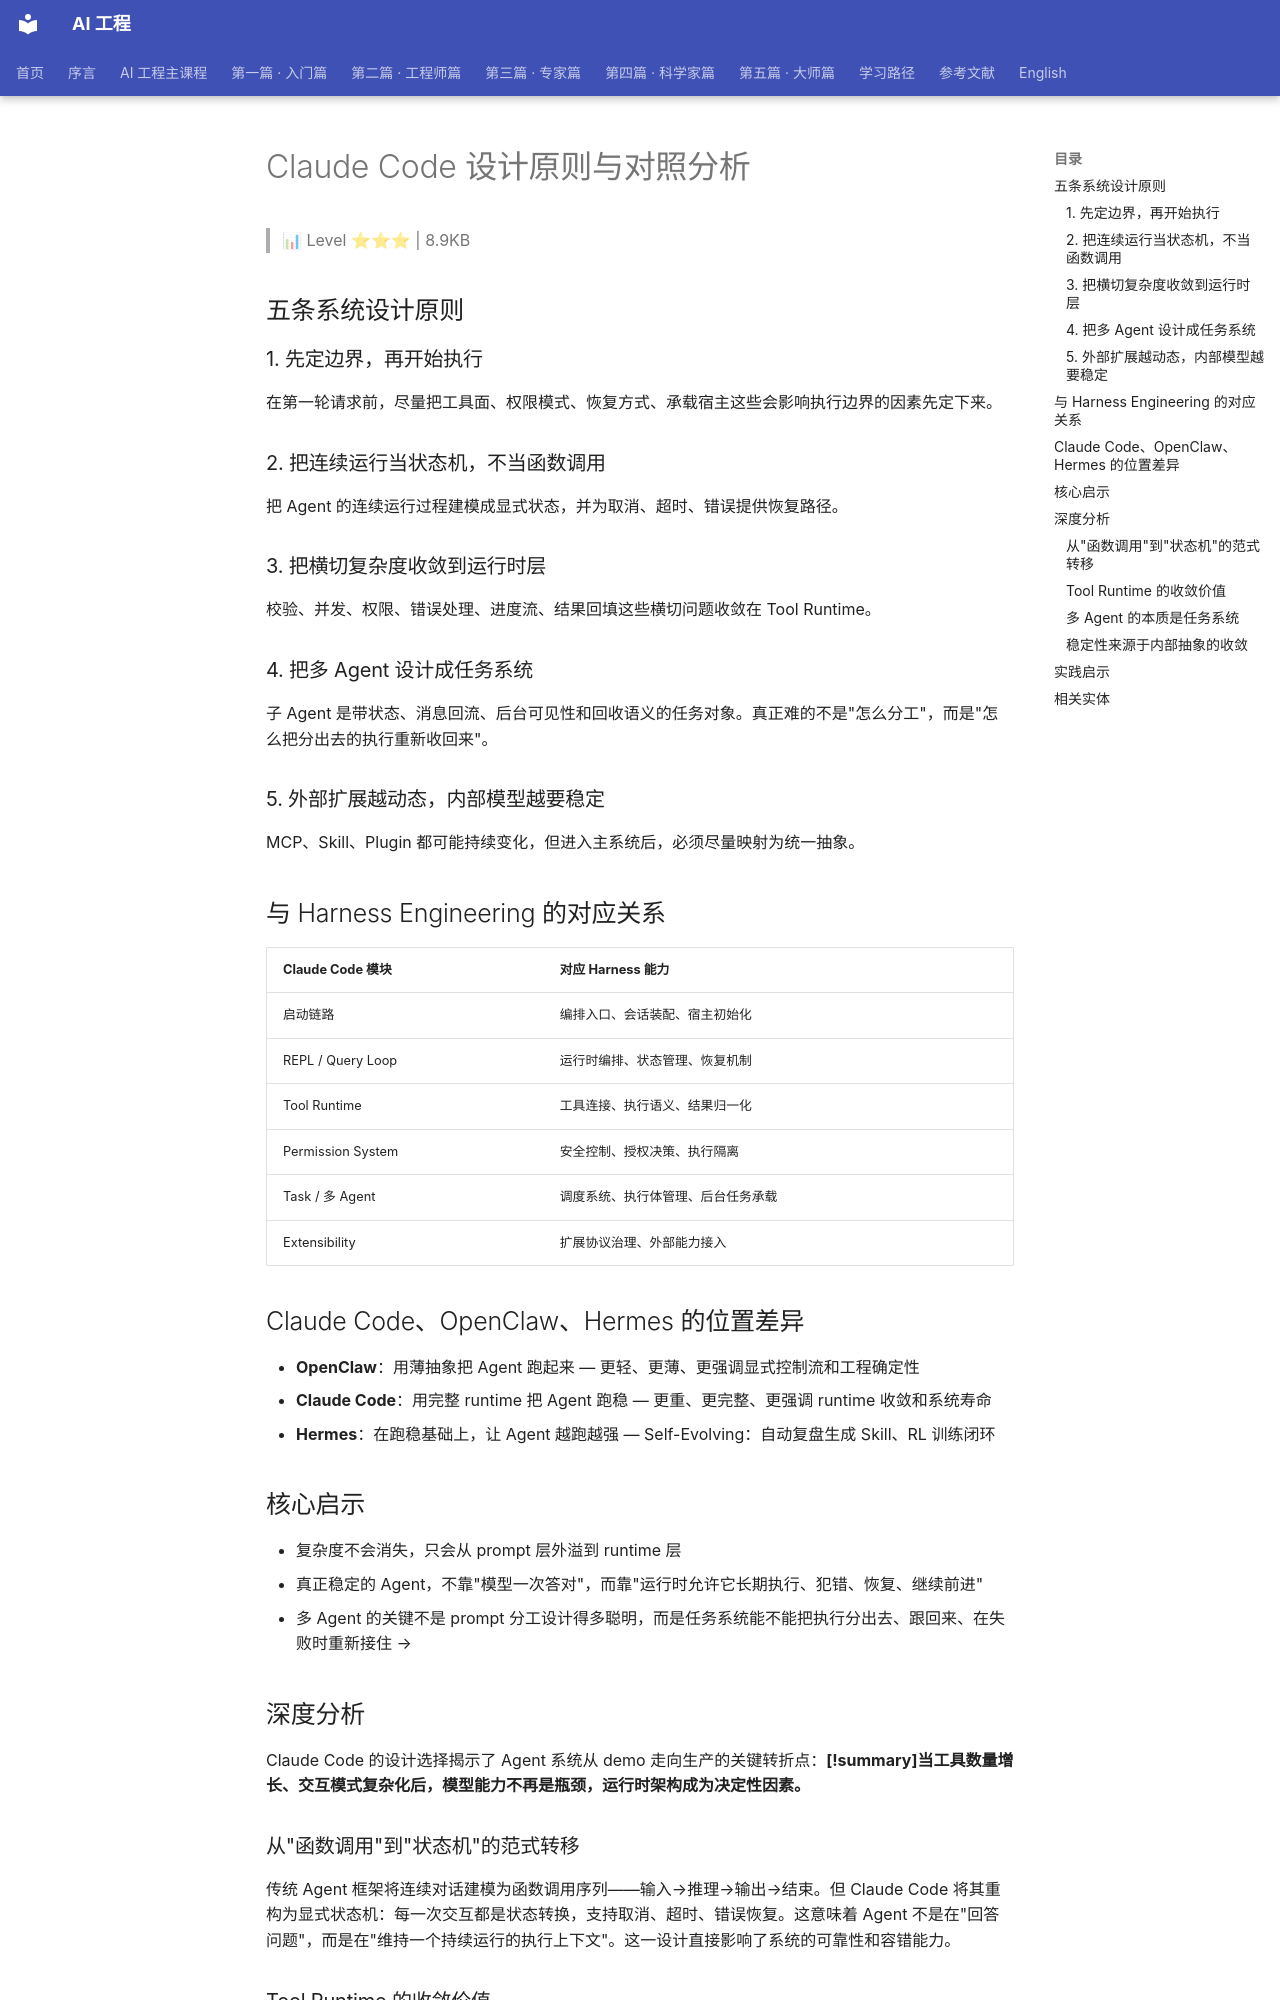

repository: QianJinGuo/wiki-book · page: ch01/257-claude-code.html · generator: mkdocs

# Claude Code 设计原则与对照分析

> 📊 Level ⭐⭐⭐ | 8.9KB

## 五条系统设计原则
### 1. 先定边界，再开始执行
在第一轮请求前，尽量把工具面、权限模式、恢复方式、承载宿主这些会影响执行边界的因素先定下来。

### 2. 把连续运行当状态机，不当函数调用
把 Agent 的连续运行过程建模成显式状态，并为取消、超时、错误提供恢复路径。

### 3. 把横切复杂度收敛到运行时层
校验、并发、权限、错误处理、进度流、结果回填这些横切问题收敛在 Tool Runtime。

### 4. 把多 Agent 设计成任务系统
子 Agent 是带状态、消息回流、后台可见性和回收语义的任务对象。真正难的不是"怎么分工"，而是"怎么把分出去的执行重新收回来"。

### 5. 外部扩展越动态，内部模型越要稳定
MCP、Skill、Plugin 都可能持续变化，但进入主系统后，必须尽量映射为统一抽象。

## 与 Harness Engineering 的对应关系
| Claude Code 模块 | 对应 Harness 能力 |
|---|---|
| 启动链路 | 编排入口、会话装配、宿主初始化 |
| REPL / Query Loop | 运行时编排、状态管理、恢复机制 |
| Tool Runtime | 工具连接、执行语义、结果归一化 |
| Permission System | 安全控制、授权决策、执行隔离 |
| Task / 多 Agent | 调度系统、执行体管理、后台任务承载 |
| Extensibility | 扩展协议治理、外部能力接入 |

## Claude Code、OpenClaw、Hermes 的位置差异
- **OpenClaw**：用薄抽象把 Agent 跑起来 — 更轻、更薄、更强调显式控制流和工程确定性
- **Claude Code**：用完整 runtime 把 Agent 跑稳 — 更重、更完整、更强调 runtime 收敛和系统寿命
- **Hermes**：在跑稳基础上，让 Agent 越跑越强 — Self-Evolving：自动复盘生成 Skill、RL 训练闭环

## 核心启示
- 复杂度不会消失，只会从 prompt 层外溢到 runtime 层
- 真正稳定的 Agent，不靠"模型一次答对"，而靠"运行时允许它长期执行、犯错、恢复、继续前进"
- 多 Agent 的关键不是 prompt 分工设计得多聪明，而是任务系统能不能把执行分出去、跟回来、在失败时重新接住
→

## 深度分析
Claude Code 的设计选择揭示了 Agent 系统从 demo 走向生产的关键转折点：**[!summary]当工具数量增长、交互模式复杂化后，模型能力不再是瓶颈，运行时架构成为决定性因素。**

### 从"函数调用"到"状态机"的范式转移
传统 Agent 框架将连续对话建模为函数调用序列——输入→推理→输出→结束。但 Claude Code 将其重构为显式状态机：每一次交互都是状态转换，支持取消、超时、错误恢复。这意味着 Agent 不是在"回答问题"，而是在"维持一个持续运行的执行上下文"。这一设计直接影响了系统的可靠性和容错能力。

### Tool Runtime 的收敛价值
Claude Code 将工具的"野生函数"属性转化为"带完整运行时语义的受控对象"——包括结果归一化、错误处理、并发控制、权限校验等横切关注点全部收敛在 Tool Runtime 层，而非散落在业务代码或 prompt 层。这一设计避免了复杂度外溢，使工具扩展不会导致系统不稳定。

### 多 Agent 的本质是任务系统
多 Agent 协作的难点不在于 prompt 分工设计，而在于**任务系统能否将分出去的执行重新收回来**——包括状态同步、结果汇聚、失败重接、后台可见性。Claude Code 通过统一的 Task 抽象来承载多 Agent 执行体，而非让各 Agent 独立运行后再尝试协调。

### 稳定性来源于内部抽象的收敛
MCP、Skill、Plugin 这些外部扩展机制可能在持续变化，但 Claude Code 的策略是：进入主系统后必须映射为统一抽象，阻止外部复杂性污染内部模型。这一原则保证了系统可以在外部生态快速迭代的同时维持核心逻辑的稳定。

## 实践启示
1. **优先投资运行时架构，而非模型选型**：当系统规模扩大后，运行时设计对稳定性的影响远超模型能力差异。
2. **将横切关注点收敛到 Runtime 层**：权限、校验、并发、错误处理应统一在工具执行层，而非散落在 prompt 或业务代码。
3. **多 Agent 系统的核心是任务回收机制**：设计时应优先考虑任务分派后的状态同步和结果汇聚能力，而非仅仅关注 prompt 分工。
4. **外部扩展应经过统一抽象层再接入**：保持内部模型的稳定性是系统长期演化的前提。
5. **连续运行场景下，状态机模型优于函数调用模型**：显式状态转换和恢复路径是多轮交互系统可靠性的基础。
